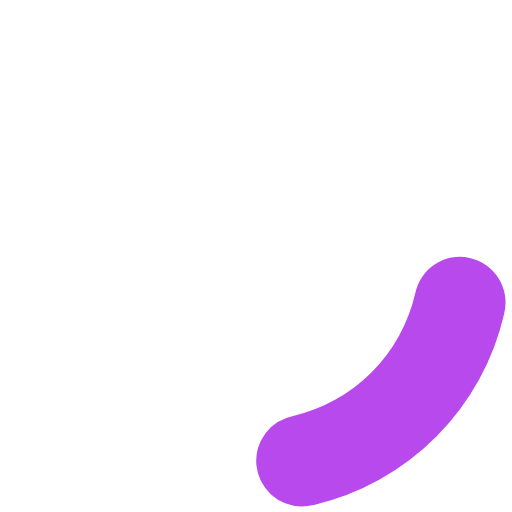
t = 0.00 s
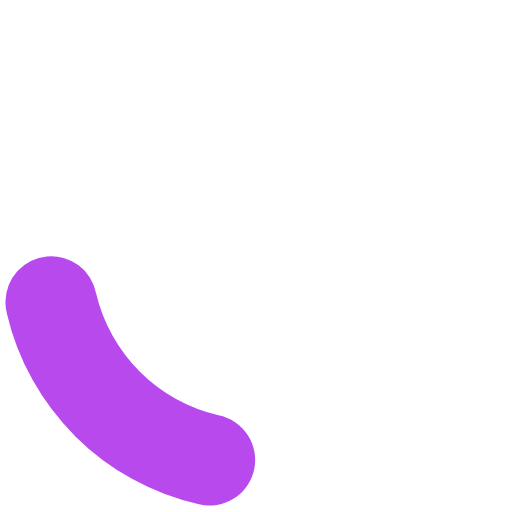
t = 0.20 s
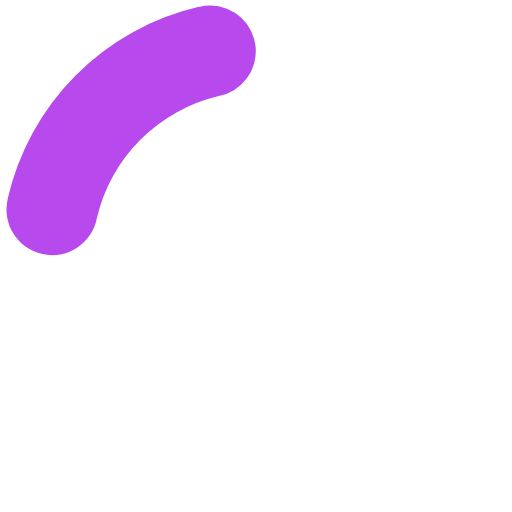
t = 0.40 s
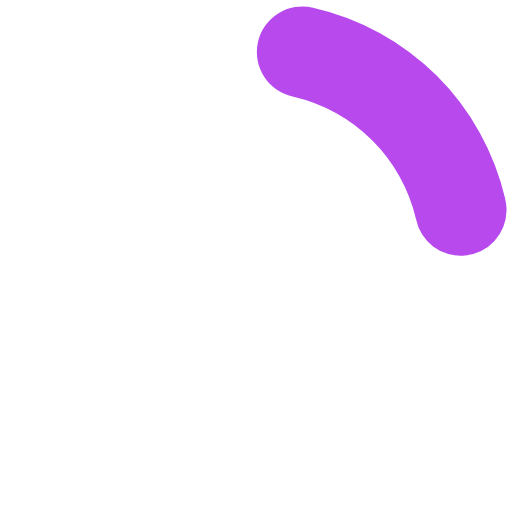
t = 0.60 s

The animated SVG that drew these frames (rendered in a browser with its animation timeline set to each time). Animation: 1 SMIL element (animateTransform=1); one cycle of 0.80 s, repeats indefinitely.

<?xml version="1.0" encoding="UTF-8" standalone="no"?><svg xmlns:svg="http://www.w3.org/2000/svg" xmlns="http://www.w3.org/2000/svg" xmlns:xlink="http://www.w3.org/1999/xlink" version="1.0" width="84px" height="84px" viewBox="0 0 128 128" xml:space="preserve"><g><path d="M75.4 126.63a11.43 11.43 0 0 1-2.1-22.65 40.9 40.9 0 0 0 30.5-30.6 11.4 11.4 0 1 1 22.27 4.87h.02a63.77 63.77 0 0 1-47.8 48.05v-.02a11.38 11.38 0 0 1-2.93.37z" fill="#b749ed"/><animateTransform attributeName="transform" type="rotate" from="0 64 64" to="360 64 64" dur="800ms" repeatCount="indefinite"></animateTransform></g></svg>
